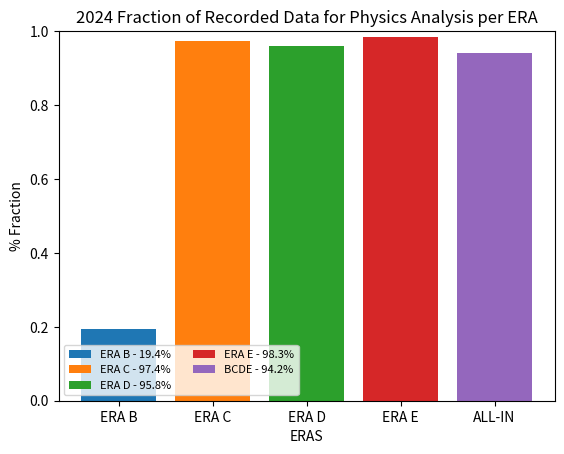

Source code (Python):
import pandas as pd
import numpy as np
import matplotlib.pyplot as plt

#declaring lists for eraB, C, D, E
lhc_delivered = [785.95,8147.51,9119.37,3471.73]
cms_recorded = [693.27,7616.89,8505.05, 3192.19] 
DC_processed = [511.50,7613.56, 8321.01, 3191.36]
certified = [134.73,7416.59, 8151.88,3138.27]
eras = ['ERA B', 'ERA C', 'ERA D', 'ERA E']

fig, ax = plt.subplots()

for i in range(len(eras)):
  ax.bar(eras[i], (certified[i]/cms_recorded[i]))
  

ax.bar('ALL-IN', sum(certified)/sum(cms_recorded))
ax.set_ylabel('% Fraction')
ax.set_xlabel('ERAS')
ax.set_ylim([0, 1.])
ax.set_title('2024 Fraction of Recorded Data for Physics Analysis per ERA')

plt.legend((eras[0]+' - '+ str(np.round(100*certified[0]/cms_recorded[0], 1))+'%', 
            eras[1]+' - '+ str(np.round(100*certified[1]/cms_recorded[1], 1))+'%', 
            eras[2]+' - '+ str(np.round(100*certified[2]/cms_recorded[2], 1))+'%', 
            eras[3]+' - '+ str(np.round(100*certified[3]/cms_recorded[3], 1))+'%', 
            'BCDE - '+ str(np.round(100*sum(certified)/sum(cms_recorded), 1))+'%'),
            scatterpoints=1,
            loc='lower left',
            ncol=2,
            fontsize=8)
#plt.show()
plt.savefig('2024_eras_phy_performance.png')

print('The sum of lhc_delivered is ', sum(lhc_delivered), '/pb')
print('The sum of CMS_recorded is ', sum(cms_recorded), '/pb')
print('The sum of DC_processed is ', sum(DC_processed), '/pb')
print('The sum of certified is ', sum(certified), '/pb')
